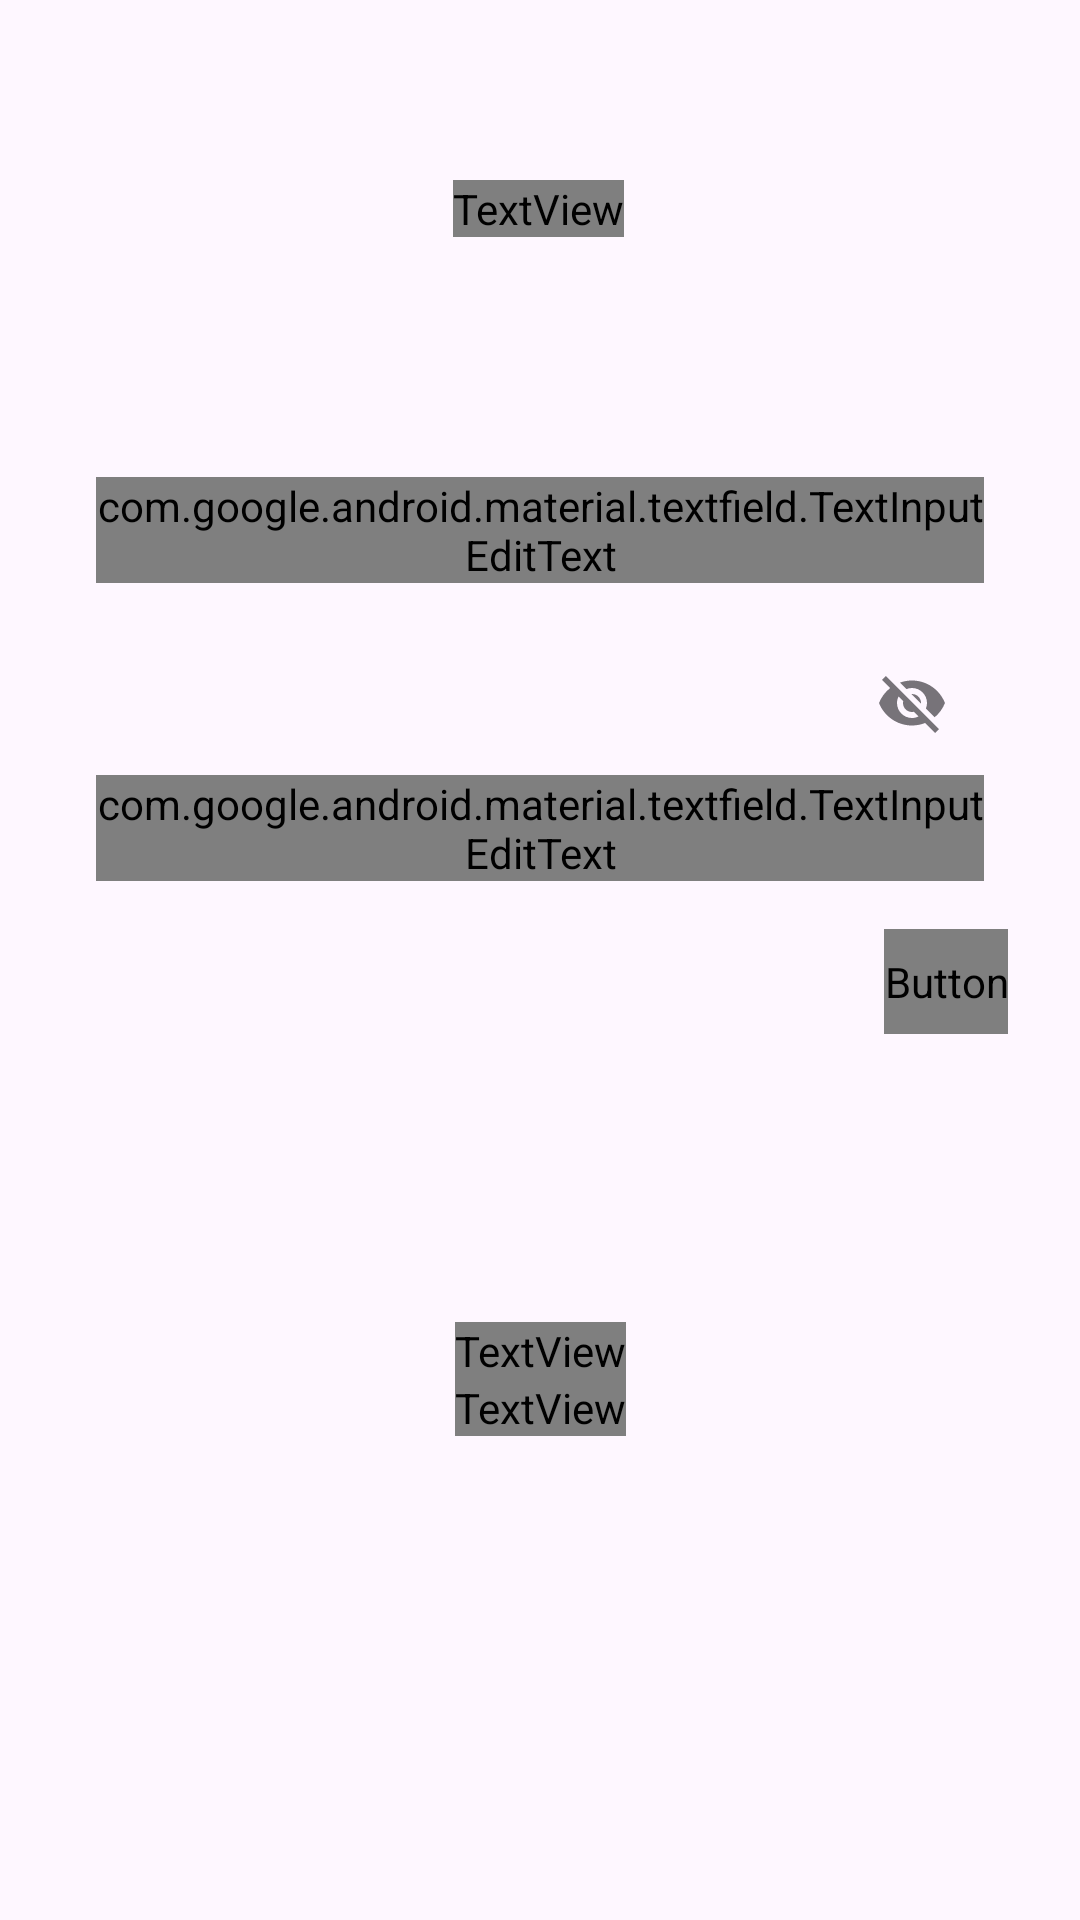

This screen was rendered from an Android layout file. Write that file and the resources it references.
<!-- AndroidManifest.xml: application theme Theme.UTS_ANMP_160420098 -->
<!-- res/layout/fragment_login.xml -->
<?xml version="1.0" encoding="utf-8"?>
<androidx.constraintlayout.widget.ConstraintLayout xmlns:android="http://schemas.android.com/apk/res/android"
    xmlns:app="http://schemas.android.com/apk/res-auto"
    xmlns:tools="http://schemas.android.com/tools"
    android:layout_width="match_parent"
    android:layout_height="match_parent"
    tools:context=".view.LoginFragment">

    <com.google.android.material.textfield.TextInputLayout
        android:id="@+id/txtInputPassword"
        style="@style/Widget.MaterialComponents.TextInputLayout.OutlinedBox"
        android:layout_width="0dp"
        android:layout_height="wrap_content"
        android:layout_marginStart="32dp"
        android:layout_marginTop="16dp"
        android:layout_marginEnd="32dp"
        android:hint="Password"
        app:endIconMode="password_toggle"
        app:layout_constraintEnd_toEndOf="parent"
        app:layout_constraintStart_toStartOf="parent"
        app:layout_constraintTop_toBottomOf="@id/txtInputUsername">

        <com.google.android.material.textfield.TextInputEditText
            android:id="@+id/txtPassword"
            android:layout_width="match_parent"
            android:layout_height="wrap_content"
            android:fontFamily="@font/artifika" />
    </com.google.android.material.textfield.TextInputLayout>

    <com.google.android.material.textfield.TextInputLayout
        android:id="@+id/txtInputUsername"
        style="@style/Widget.MaterialComponents.TextInputLayout.OutlinedBox"
        android:layout_width="0dp"
        android:layout_height="wrap_content"
        android:layout_marginStart="32dp"
        android:layout_marginTop="80dp"
        android:layout_marginEnd="32dp"
        app:endIconMode="none"
        app:layout_constraintEnd_toEndOf="parent"
        app:layout_constraintStart_toStartOf="parent"
        app:layout_constraintTop_toBottomOf="@+id/textView2">

        <com.google.android.material.textfield.TextInputEditText
            android:id="@+id/txtUsername"
            style="@style/ThemeOverlay.Material3.TextInputEditText.OutlinedBox.Dense"
            android:layout_width="match_parent"
            android:layout_height="wrap_content"
            android:fontFamily="@font/artifika"
            android:hint="Username" />
    </com.google.android.material.textfield.TextInputLayout>

    <Button
        android:id="@+id/btnLogin"
        android:layout_width="0dp"
        android:layout_height="wrap_content"
        android:layout_marginTop="16dp"
        android:layout_marginEnd="24dp"
        android:background="@android:drawable/dialog_holo_dark_frame"
        android:fontFamily="@font/artifika"
        android:text="SIGN IN"
        android:textSize="16sp"
        app:layout_constraintEnd_toEndOf="parent"
        app:layout_constraintTop_toBottomOf="@+id/txtInputPassword" />

    <TextView
        android:id="@+id/textViewRegister"
        android:layout_width="wrap_content"
        android:layout_height="wrap_content"
        android:layout_marginTop="96dp"
        android:fontFamily="@font/artifika"
        android:text="Do you already have an account ?"
        android:textColor="#77888F"
        app:layout_constraintEnd_toEndOf="parent"
        app:layout_constraintStart_toStartOf="parent"
        app:layout_constraintTop_toBottomOf="@id/btnLogin" />

    <TextView
        android:id="@+id/txtRegister"
        android:layout_width="wrap_content"
        android:layout_height="wrap_content"
        android:clickable="true"
        android:fontFamily="@font/artifika"
        android:text="Create Account"
        android:textColor="#2943D3"
        app:layout_constraintEnd_toEndOf="parent"
        app:layout_constraintStart_toStartOf="parent"
        app:layout_constraintTop_toBottomOf="@+id/textViewRegister" />

    <TextView
        android:id="@+id/textView2"
        android:layout_width="wrap_content"
        android:layout_height="wrap_content"
        android:layout_marginTop="60dp"
        android:fontFamily="@font/artifika"
        android:text="Mobile Legends World"
        android:textColor="#77888F"
        android:textSize="30sp"
        android:textStyle="bold"
        app:layout_constraintEnd_toEndOf="parent"
        app:layout_constraintHorizontal_bias="0.498"
        app:layout_constraintStart_toStartOf="parent"
        app:layout_constraintTop_toTopOf="parent" />

</androidx.constraintlayout.widget.ConstraintLayout>
<!-- resources referenced by this layout -->
<resources>
  <style name="Theme.UTS_ANMP_160420098" parent="Theme.Material3.DayNight">
          
          <item name="colorPrimary">@color/purple_500</item>
          <item name="colorPrimaryVariant">@color/purple_700</item>
          <item name="colorOnPrimary">@color/white</item>
          
          <item name="colorSecondary">@color/teal_200</item>
          <item name="colorSecondaryVariant">@color/teal_700</item>
          <item name="colorOnSecondary">@color/black</item>
          
          <item name="android:statusBarColor">?attr/colorPrimaryVariant</item>
          
      </style>
  <!-- not gathered from this repository: default colours our renderer supplied (Android Studio template values) -->
  <color name="purple_500">#FF6200EE</color>
  <color name="purple_700">#FF3700B3</color>
  <color name="teal_200">#FF03DAC5</color>
  <color name="teal_700">#FF018786</color>
  <color name="black">#FF000000</color>
  <color name="white">#FFFFFFFF</color>
</resources>
